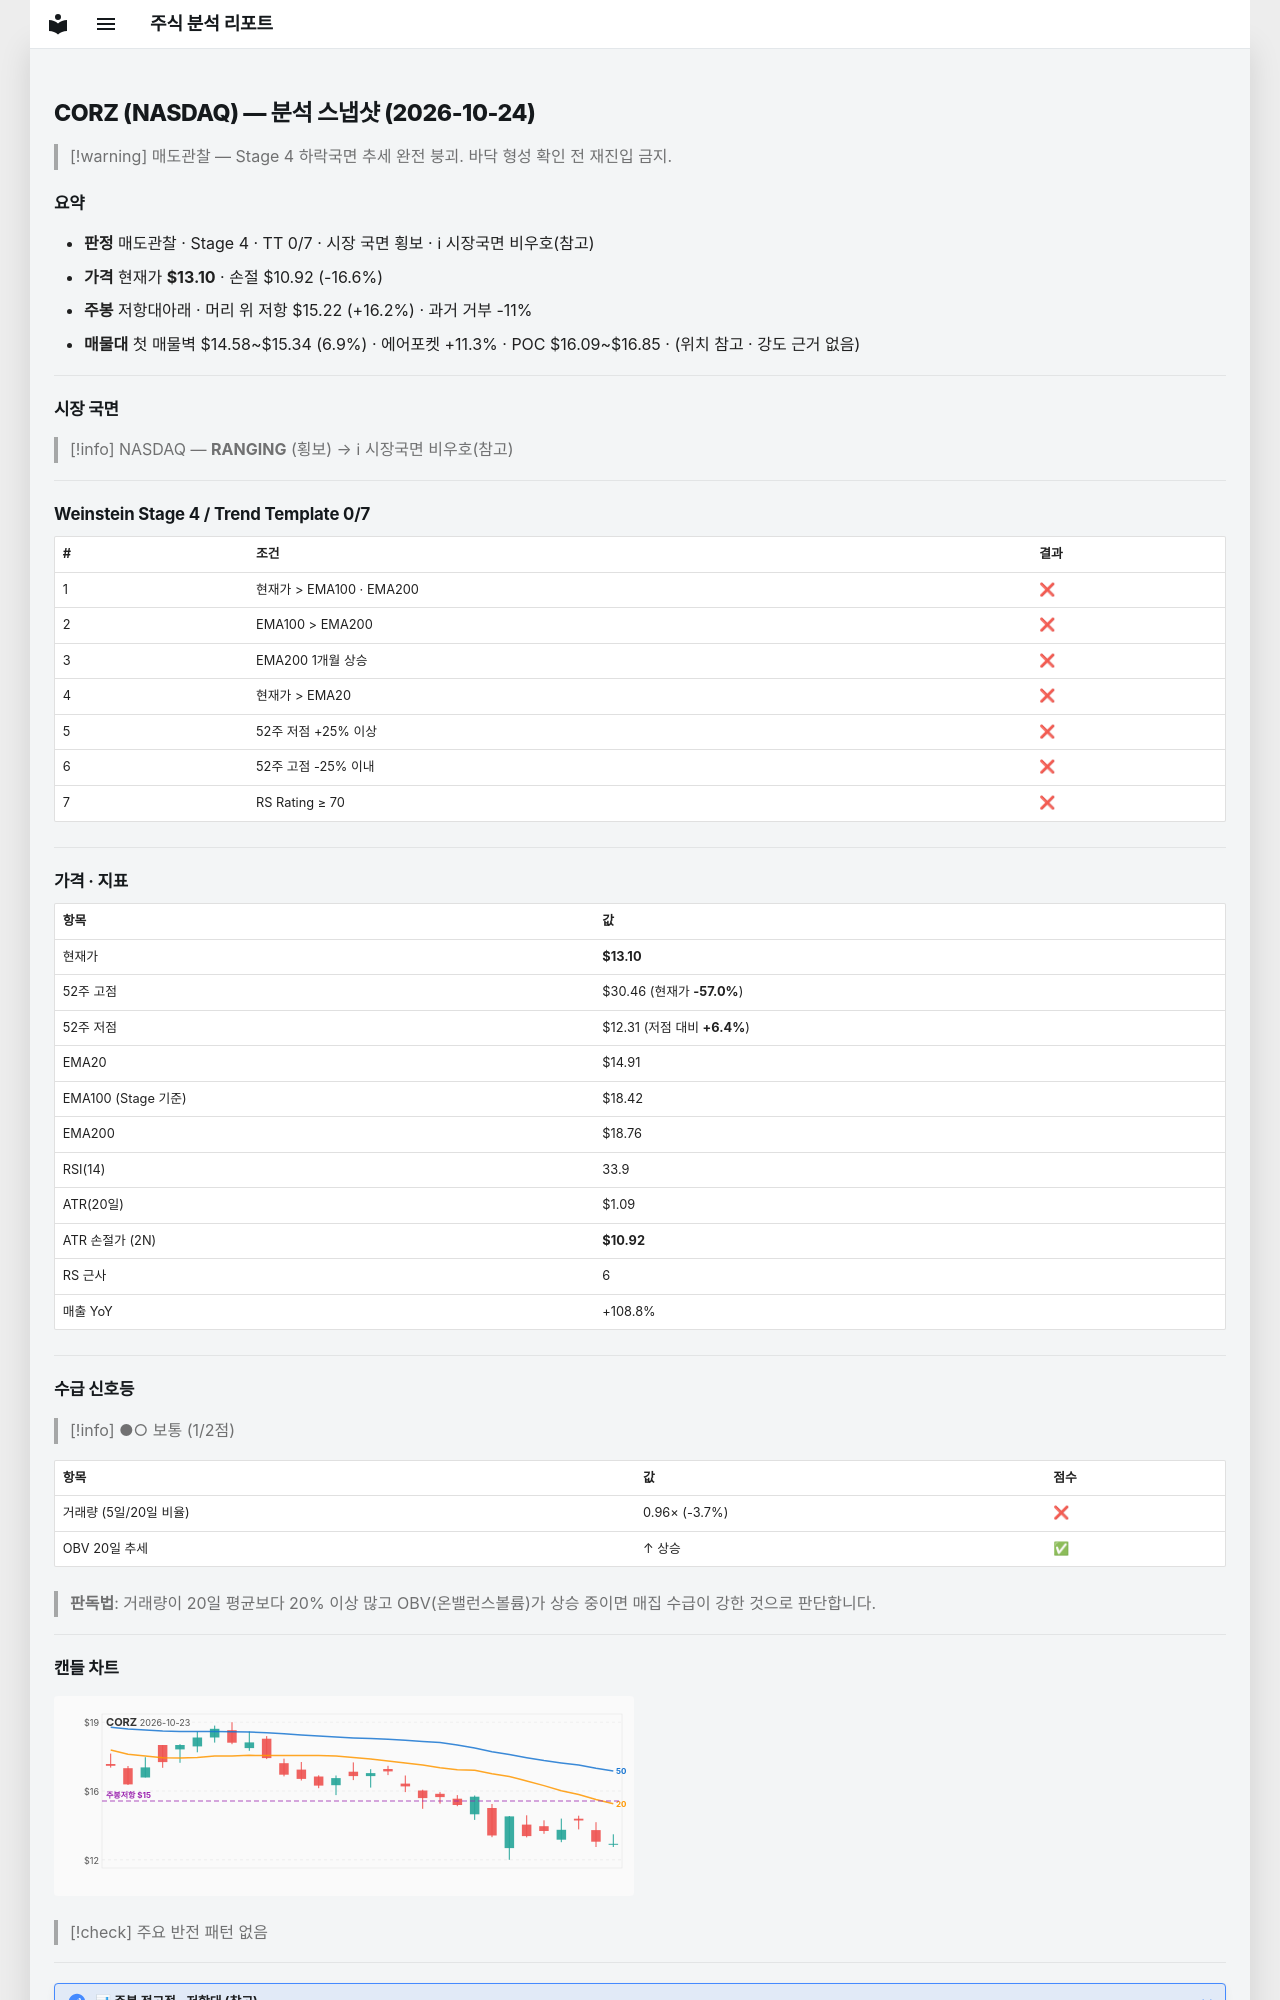

repository: soloandco/stock-reports · page: snapshots/CORZ-2026-10-24/index.html · generator: mkdocs

---
type: analysis-snapshot
title: CORZ 분석 스냅샷
ticker: CORZ
market: NASDAQ
created: 2026-10-24
updated: 2026-10-24
bar-date: 2026-10-23
verdict: 매도관찰
real-rr: 0.97
sma50-gap-pct: -12.1
weekly-position: 저항대아래
weekly-overhead-price: 15.22
weekly-overhead-pct: 16.2
stage: 4
trend-template-score: 0
tt-max: 7
ma-set: ema-20-100-200
price: 13.100000381469727
stop-price: 10.921410781745966
market-regime: RANGING
supply-demand-score: 1/2
supply-demand-label: 보통
status: tracking
tags:
  - stock-agent
  - watchlist
  - CORZ
  - analysis
related:
  - "[[analysis-template]]"
---

# CORZ (NASDAQ) — 분석 스냅샷 (2026-10-24)

> [!warning] 매도관찰 — Stage 4 하락국면
> 추세 완전 붕괴. 바닥 형성 확인 전 재진입 금지.

## 요약

- **판정** 매도관찰 · Stage 4 · TT 0/7 · 시장 국면 횡보 · ℹ 시장국면 비우호(참고)
- **가격** 현재가 **$13.10** · 손절 $10.92 (-16.6%)
- **주봉** 저항대아래 · 머리 위 저항 $15.22 (+16.2%) · 과거 거부 -11%
- **매물대** 첫 매물벽 $14.58~$15.34 (6.9%) · 에어포켓 +11.3% · POC $16.09~$16.85 · (위치 참고 · 강도 근거 없음)

---

## 시장 국면

> [!info] NASDAQ — **RANGING** (횡보) → ℹ 시장국면 비우호(참고)

---

## Weinstein Stage 4 / Trend Template 0/7

| # | 조건 | 결과 |
|---|------|------|
| 1 | 현재가 > EMA100 · EMA200 | ❌ |
| 2 | EMA100 > EMA200 | ❌ |
| 3 | EMA200 1개월 상승 | ❌ |
| 4 | 현재가 > EMA20 | ❌ |
| 5 | 52주 저점 +25% 이상 | ❌ |
| 6 | 52주 고점 -25% 이내 | ❌ |
| 7 | RS Rating ≥ 70 | ❌ |

---

## 가격 · 지표

| 항목 | 값 |
|------|---|
| 현재가 | **$13.10** |
| 52주 고점 | $30.46 (현재가 **-57.0%**) |
| 52주 저점 | $12.31 (저점 대비 **+6.4%**) |
| EMA20 | $14.91 |
| EMA100 (Stage 기준) | $18.42 |
| EMA200 | $18.76 |
| RSI(14) | 33.9 |
| ATR(20일) | $1.09 |
| ATR 손절가 (2N) | **$10.92** |
| RS 근사 | 6 |
| 매출 YoY | +108.8% |

---
## 수급 신호등

> [!info] ●○ 보통 (1/2점)

| 항목 | 값 | 점수 |
|------|------|------|
| 거래량 (5일/20일 비율) | 0.96× (-3.7%) | ❌ |
| OBV 20일 추세 | ↑ 상승 | ✅ |

> **판독법**: 거래량이 20일 평균보다 20% 이상 많고 OBV(온밸런스볼륨)가 상승 중이면 매집 수급이 강한 것으로 판단합니다.

---
